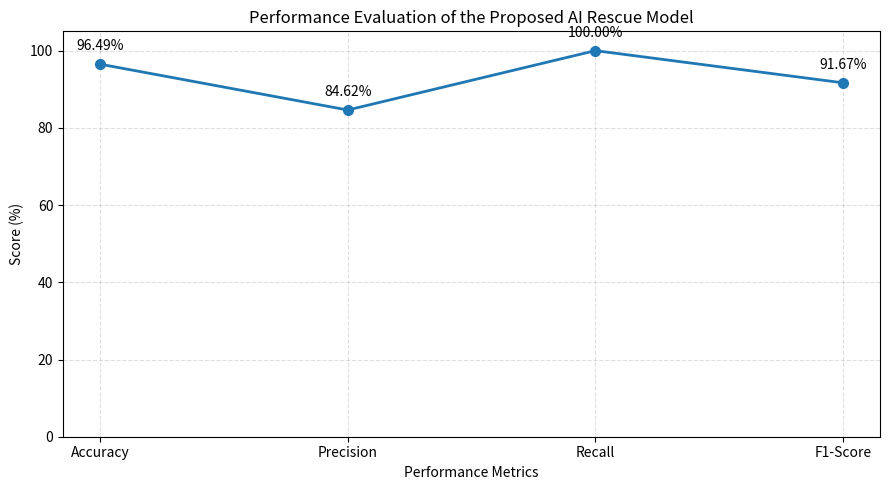
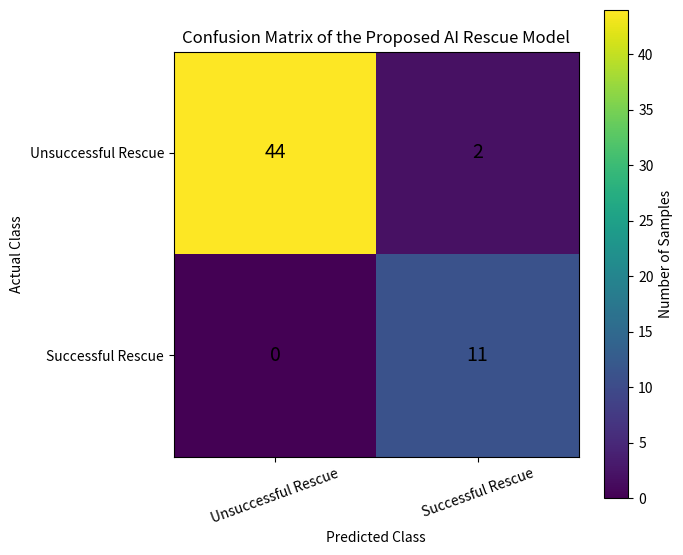
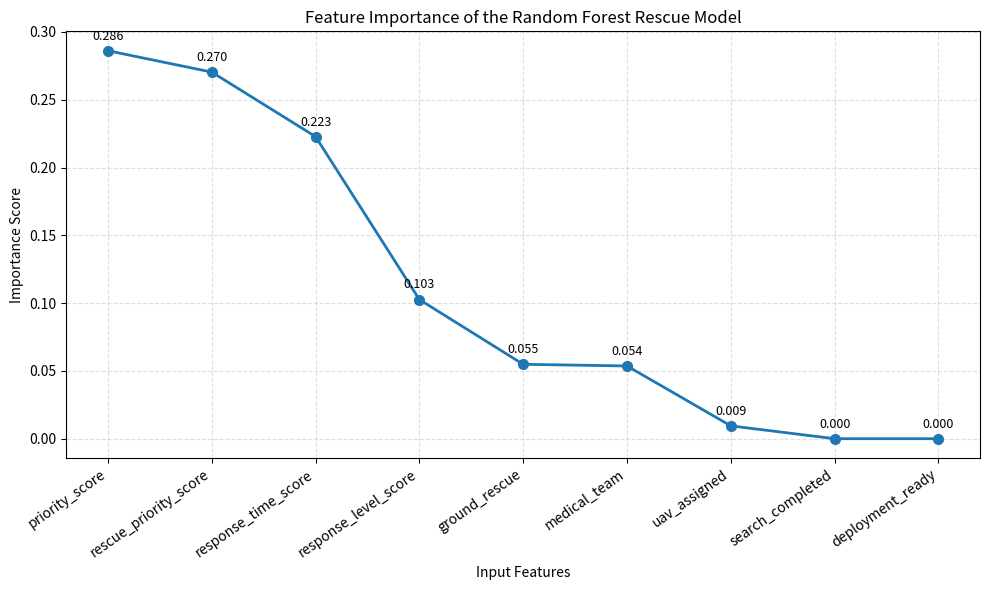
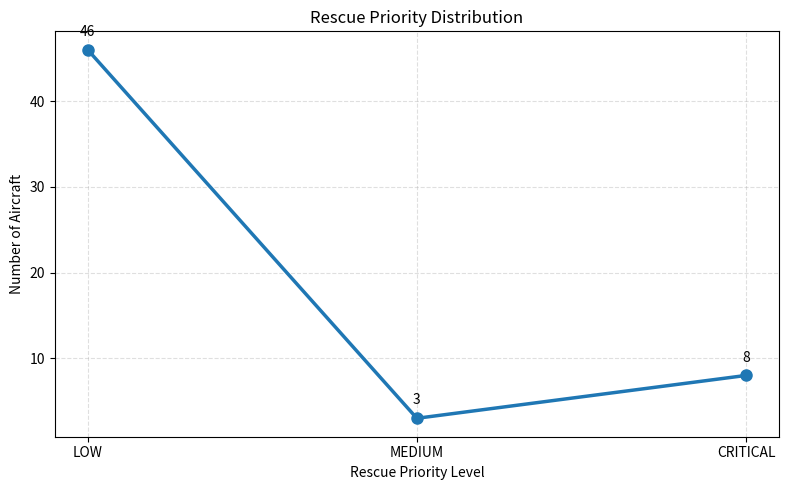
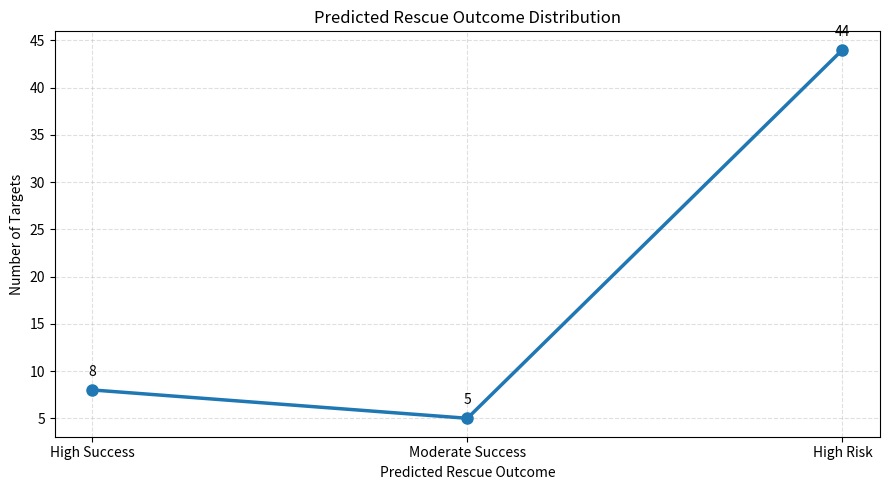
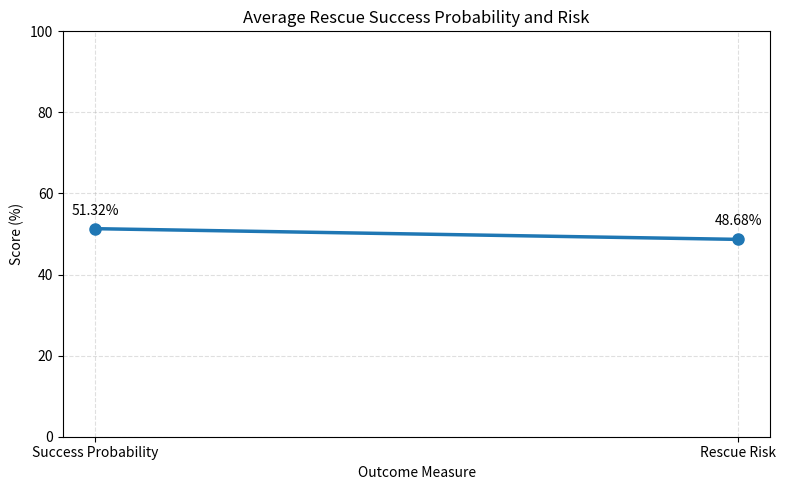

Source code (Python) for these figures, in order:
import os
import matplotlib.pyplot as plt
import numpy as np

# ---------------------------------------------------------
# OUTPUT FOLDER
# ---------------------------------------------------------
output_dir = os.path.join("results")
os.makedirs(output_dir, exist_ok=True)

# ---------------------------------------------------------
# 1. AI MODEL PERFORMANCE - LINE / SIGNAL GRAPH
# ---------------------------------------------------------

metrics = ["Accuracy", "Precision", "Recall", "F1-Score"]
values = [96.49, 84.62, 100.00, 91.67]

plt.figure(figsize=(9, 5))

plt.plot(
    metrics,
    values,
    marker="o",
    linewidth=2,
    markersize=7
)

for i, value in enumerate(values):
    plt.annotate(
        f"{value:.2f}%",
        (metrics[i], values[i]),
        textcoords="offset points",
        xytext=(0, 10),
        ha="center",
        fontsize=10
    )

plt.title("Performance Evaluation of the Proposed AI Rescue Model")
plt.xlabel("Performance Metrics")
plt.ylabel("Score (%)")
plt.ylim(0, 105)
plt.grid(True, linestyle="--", alpha=0.4)

plt.tight_layout()

performance_path = os.path.join(
    output_dir,
    "performance_metrics.png"
)

plt.savefig(
    performance_path,
    dpi=300,
    bbox_inches="tight"
)

plt.close()


# ---------------------------------------------------------
# 2. CONFUSION MATRIX
# ---------------------------------------------------------

confusion_matrix = np.array([
    [44, 2],
    [0, 11]
])

plt.figure(figsize=(7, 6))

plt.imshow(confusion_matrix, interpolation="nearest")

plt.title("Confusion Matrix of the Proposed AI Rescue Model")
plt.xlabel("Predicted Class")
plt.ylabel("Actual Class")

classes = [
    "Unsuccessful Rescue",
    "Successful Rescue"
]

plt.xticks(
    range(len(classes)),
    classes,
    rotation=20
)

plt.yticks(
    range(len(classes)),
    classes
)

# Display values inside matrix
for i in range(confusion_matrix.shape[0]):
    for j in range(confusion_matrix.shape[1]):
        plt.text(
            j,
            i,
            str(confusion_matrix[i, j]),
            ha="center",
            va="center",
            fontsize=14
        )

plt.colorbar(label="Number of Samples")

plt.tight_layout()

confusion_path = os.path.join(
    output_dir,
    "confusion_matrix.png"
)

plt.savefig(
    confusion_path,
    dpi=300,
    bbox_inches="tight"
)

plt.close()


# ---------------------------------------------------------
# COMPLETION MESSAGE
# ---------------------------------------------------------

print("=" * 60)
print("AVIATION SAR - RESULT GRAPH GENERATION")
print("=" * 60)

print("\nGraphs generated successfully!\n")

print("1. Performance Graph:")
print(os.path.abspath(performance_path))

print("\n2. Confusion Matrix:")
print(os.path.abspath(confusion_path))

print("\nAll figures saved successfully.")
# ---------------------------------------------------------
# 3. FEATURE IMPORTANCE - LINE / SIGNAL GRAPH
# ---------------------------------------------------------

features = [
    "priority_score",
    "rescue_priority_score",
    "response_time_score",
    "response_level_score",
    "ground_rescue",
    "medical_team",
    "uav_assigned",
    "search_completed",
    "deployment_ready"
]

importance = [
    0.286178,
    0.270418,
    0.222820,
    0.102613,
    0.054868,
    0.053646,
    0.009456,
    0.000000,
    0.000000
]

plt.figure(figsize=(10, 6))

plt.plot(
    features,
    importance,
    marker="o",
    linewidth=2,
    markersize=7
)

for i, value in enumerate(importance):
    plt.annotate(
        f"{value:.3f}",
        (features[i], value),
        textcoords="offset points",
        xytext=(0, 8),
        ha="center",
        fontsize=9
    )

plt.title("Feature Importance of the Random Forest Rescue Model")
plt.xlabel("Input Features")
plt.ylabel("Importance Score")

plt.xticks(
    rotation=35,
    ha="right"
)

plt.grid(True, linestyle="--", alpha=0.4)

plt.tight_layout()

feature_path = os.path.join(
    output_dir,
    "feature_importance.png"
)

plt.savefig(
    feature_path,
    dpi=300,
    bbox_inches="tight"
)

plt.close()

print("\n3. Feature Importance Graph:")
print(os.path.abspath(feature_path))
# ---------------------------------------------------------
# 4. RESCUE PRIORITY DISTRIBUTION - LINE / SIGNAL GRAPH
# ---------------------------------------------------------

priority_levels = [
    "LOW",
    "MEDIUM",
    "CRITICAL"
]

priority_counts = [
    46,
    3,
    8
]

plt.figure(figsize=(8, 5))

plt.plot(
    priority_levels,
    priority_counts,
    marker="o",
    linewidth=2.5,
    markersize=8
)

for i, value in enumerate(priority_counts):
    plt.annotate(
        str(value),
        (priority_levels[i], value),
        textcoords="offset points",
        xytext=(0, 10),
        ha="center",
        fontsize=10
    )

plt.title("Rescue Priority Distribution")
plt.xlabel("Rescue Priority Level")
plt.ylabel("Number of Aircraft")

plt.grid(True, linestyle="--", alpha=0.4)

plt.tight_layout()

priority_path = os.path.join(
    output_dir,
    "rescue_priority_distribution.png"
)

plt.savefig(
    priority_path,
    dpi=300,
    bbox_inches="tight"
)

plt.close()

print("\n4. Rescue Priority Distribution Graph:")
print(os.path.abspath(priority_path))
# ---------------------------------------------------------
# 5. RESCUE OUTCOME DISTRIBUTION - LINE / SIGNAL GRAPH
# ---------------------------------------------------------

outcome_labels = [
    "High Success",
    "Moderate Success",
    "High Risk"
]

outcome_counts = [
    8,
    5,
    44
]

plt.figure(figsize=(9, 5))

plt.plot(
    outcome_labels,
    outcome_counts,
    marker="o",
    linewidth=2.5,
    markersize=8
)

for i, value in enumerate(outcome_counts):
    plt.annotate(
        str(value),
        (outcome_labels[i], value),
        textcoords="offset points",
        xytext=(0, 10),
        ha="center",
        fontsize=10
    )

plt.title("Predicted Rescue Outcome Distribution")
plt.xlabel("Predicted Rescue Outcome")
plt.ylabel("Number of Targets")

plt.grid(True, linestyle="--", alpha=0.4)

plt.tight_layout()

outcome_path = os.path.join(
    output_dir,
    "rescue_outcome_distribution.png"
)

plt.savefig(
    outcome_path,
    dpi=300,
    bbox_inches="tight"
)

plt.close()

print("\n5. Rescue Outcome Distribution Graph:")
print(os.path.abspath(outcome_path))
# ---------------------------------------------------------
# 6. RESCUE SUCCESS PROBABILITY VS RESCUE RISK
# ---------------------------------------------------------

risk_metrics = [
    "Success Probability",
    "Rescue Risk"
]

risk_values = [
    51.32,
    48.68
]

plt.figure(figsize=(8, 5))

plt.plot(
    risk_metrics,
    risk_values,
    marker="o",
    linewidth=2.5,
    markersize=8
)

for i, value in enumerate(risk_values):
    plt.annotate(
        f"{value:.2f}%",
        (risk_metrics[i], value),
        textcoords="offset points",
        xytext=(0, 10),
        ha="center",
        fontsize=10
    )

plt.title("Average Rescue Success Probability and Risk")
plt.xlabel("Outcome Measure")
plt.ylabel("Score (%)")
plt.ylim(0, 100)

plt.grid(True, linestyle="--", alpha=0.4)

plt.tight_layout()

risk_path = os.path.join(
    output_dir,
    "success_probability_vs_risk.png"
)

plt.savefig(
    risk_path,
    dpi=300,
    bbox_inches="tight"
)

plt.close()

print("\n6. Success Probability vs Rescue Risk Graph:")
print(os.path.abspath(risk_path))
